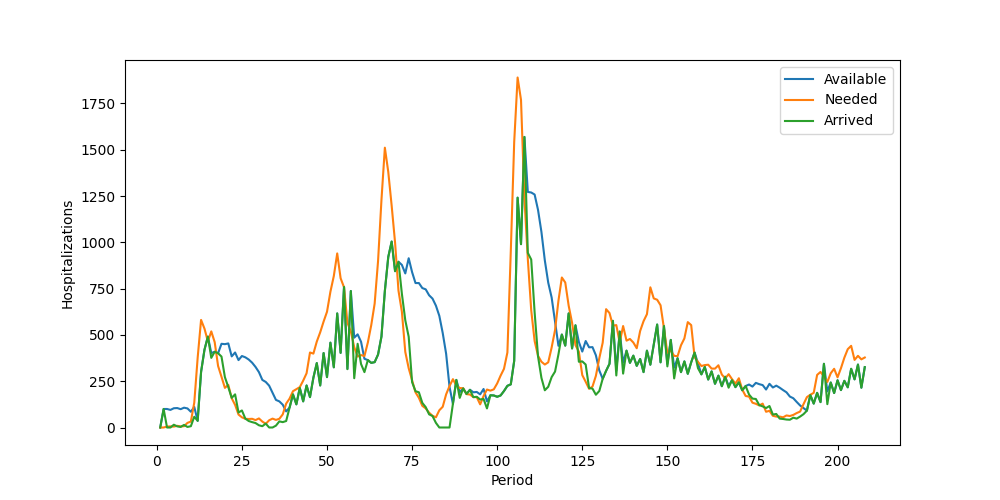

Source data for this figure (header and first rows):
Period, Inventory, Arrived, Available, Needed, Succeeded, Failed, Lost
1, 0, 0, 0, 0, 0, 0, 0
2, 0, 100, 100, 0, 0, 0, 0
3, 100, 0, 100, 5, 5, 0, 0
4, 95, 0, 95, 6, 6, 0, 0
5, 89, 15, 104, 5, 5, 0, 0
6, 99, 6, 105, 9, 9, 0, 0
7, 96, 3, 99, 6, 6, 0, 0
8, 93, 14, 107, 7, 7, 0, 0
9, 100, 3, 103, 25, 25, 0, 0
10, 78, 7, 85, 32, 32, 0, 0
11, 53, 58, 111, 134, 111, 23, 0
12, 0, 36, 36, 377, 36, 341, 0
13, 0, 300, 300, 581, 300, 281, 0
14, 0, 420, 420, 534, 420, 114, 0
15, 0, 491, 491, 465, 465, 0, 0
16, 26, 376, 402, 519, 402, 117, 0
17, 0, 409, 409, 461, 409, 52, 0
18, 0, 401, 401, 332, 332, 0, 0
19, 69, 383, 452, 274, 274, 0, 0
20, 178, 272, 450, 214, 214, 0, 0
21, 236, 218, 454, 230, 230, 0, 0
22, 224, 160, 384, 158, 158, 0, 0
23, 226, 179, 405, 122, 122, 0, 0
24, 283, 81, 364, 70, 70, 0, 0
25, 294, 92, 386, 55, 55, 0, 0
26, 331, 48, 379, 47, 47, 0, 0
27, 332, 35, 367, 46, 46, 0, 0
28, 321, 29, 350, 47, 47, 0, 0
29, 303, 24, 327, 40, 40, 0, 0
30, 287, 12, 299, 49, 49, 0, 0
31, 250, 7, 257, 32, 32, 0, 0
32, 225, 21, 246, 20, 20, 0, 0
33, 226, 0, 226, 39, 39, 0, 0
34, 187, 0, 187, 48, 48, 0, 0
35, 139, 10, 149, 41, 41, 0, 0
36, 108, 33, 141, 47, 47, 0, 0
37, 94, 29, 123, 71, 71, 0, 0
38, 52, 35, 87, 129, 87, 42, 0
39, 0, 108, 108, 156, 108, 48, 0
40, 0, 179, 179, 196, 179, 17, 0
41, 0, 125, 125, 207, 125, 82, 0
42, 0, 214, 214, 218, 214, 4, 0
43, 0, 141, 141, 253, 141, 112, 0
44, 0, 227, 227, 293, 227, 66, 0
45, 0, 164, 164, 405, 164, 241, 0
46, 0, 269, 269, 399, 269, 130, 0
47, 0, 348, 348, 464, 348, 116, 0
48, 0, 227, 227, 514, 227, 287, 0
49, 0, 402, 402, 572, 402, 170, 0
50, 0, 272, 272, 625, 272, 353, 0
51, 0, 458, 458, 733, 458, 275, 0
52, 0, 325, 325, 818, 325, 493, 0
53, 0, 616, 616, 940, 616, 324, 0
54, 0, 403, 403, 806, 403, 403, 0
55, 0, 759, 759, 757, 757, 0, 0
56, 2, 315, 317, 565, 317, 248, 0
57, 0, 737, 737, 518, 518, 0, 0
58, 219, 266, 485, 434, 434, 0, 0
59, 51, 452, 503, 383, 383, 0, 0
60, 120, 343, 463, 391, 391, 0, 0
... 148 more rows
